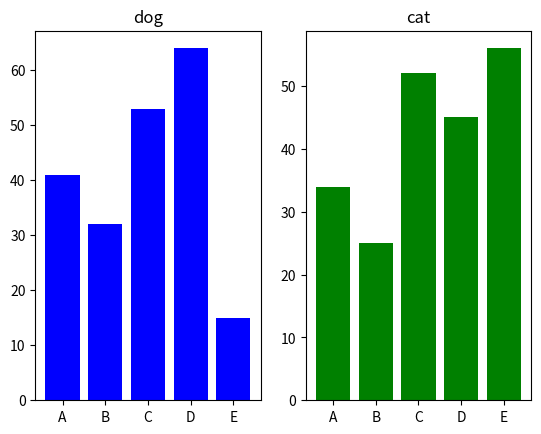

Source code (Python):
import matplotlib.pyplot as plt
X1, Y1 = range(0, 5), [41, 32, 53, 64, 15]
X2, Y2 = range(0, 5), [34, 25, 52, 45, 56]
labels = ["A", "B", "C", "D", "E"]
fig = plt.figure()      #図を作る
ax1 = fig.add_subplot(1, 2, 1)  #サブプロットを追加する(左側)
ax1.bar(X1, Y1, color = "b", tick_label = labels)   #グラフの描画
ax1.set_title("dog")    #グラフのタイトル
ax2 = fig.add_subplot(1, 2, 2)  #サブプロットを追加する(右側)
ax2.bar(X2, Y2, color = "g", tick_label = labels)   #グラフの描画
ax2.set_title("cat")    #グラフのタイトル
plt.show()
